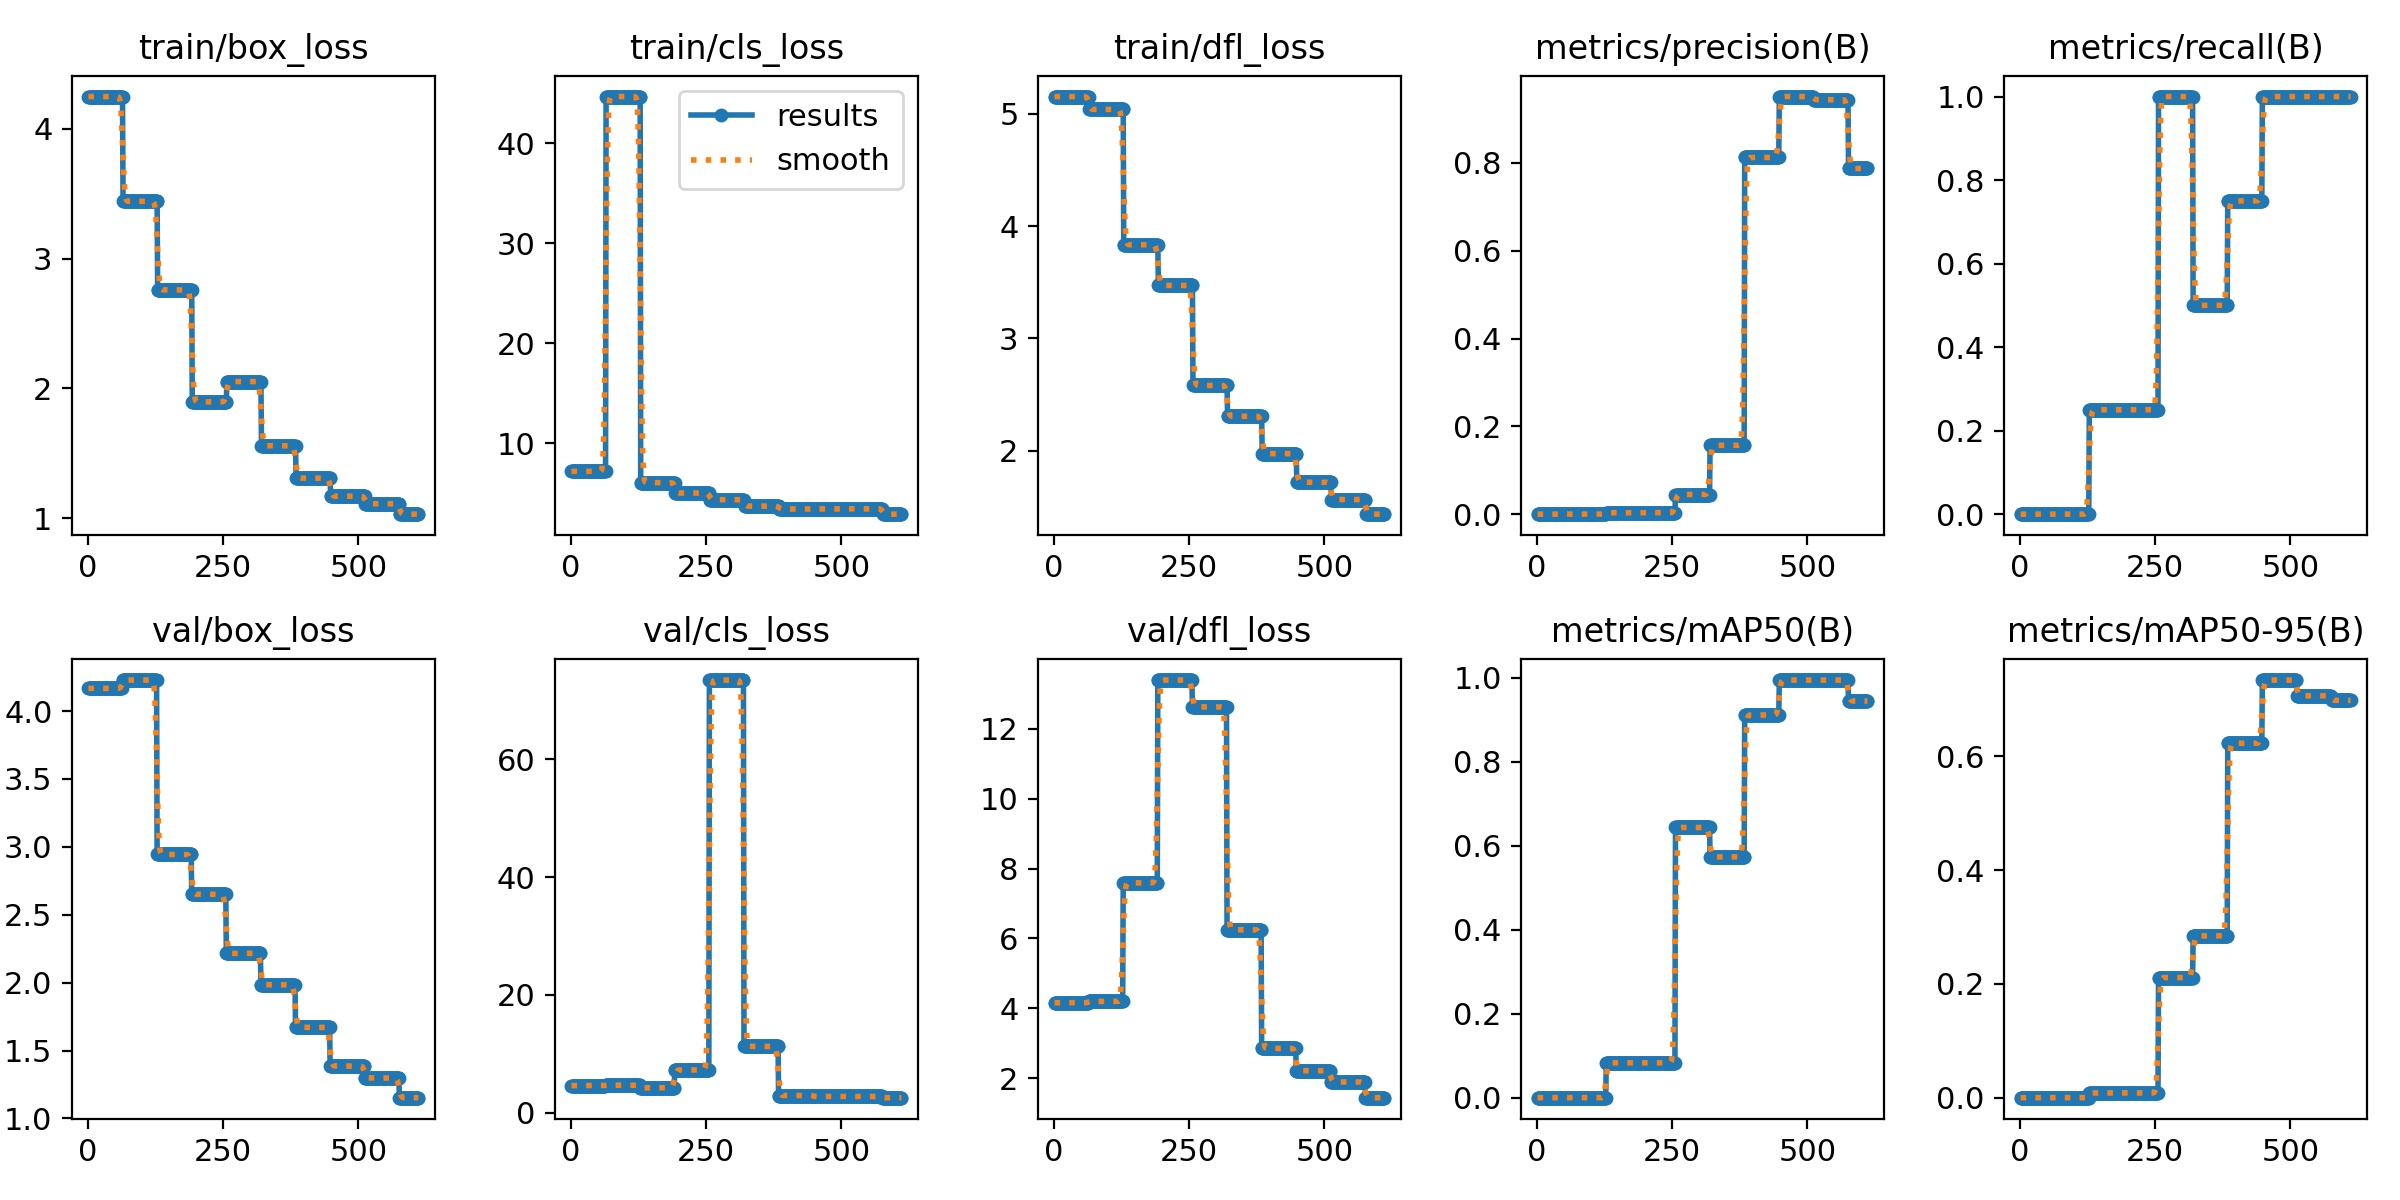

Source data for this figure (header and first rows):
epoch, time, train/box_loss, train/cls_loss, train/dfl_loss, metrics/precision(B), metrics/recall(B), metrics/mAP50(B), metrics/mAP50-95(B), val/box_loss, val/cls_loss, val/dfl_loss, lr/pg0, lr/pg1, lr/pg2
1, 1.05, 4.25, 7.167, 5.151, 0, 0, 0, 0, 4.167, 4.621, 4.159, 0.002, 0.002, 0.002
2, 1.861, 4.25, 7.167, 5.151, 0, 0, 0, 0, 4.167, 4.621, 4.159, 0.001998, 0.001998, 0.001998
3, 2.653, 4.25, 7.167, 5.151, 0, 0, 0, 0, 4.167, 4.621, 4.159, 0.001995, 0.001995, 0.001995
4, 3.447, 4.25, 7.167, 5.151, 0, 0, 0, 0, 4.167, 4.621, 4.159, 0.001993, 0.001993, 0.001993
5, 4.222, 4.25, 7.167, 5.151, 0, 0, 0, 0, 4.167, 4.621, 4.159, 0.00199, 0.00199, 0.00199
6, 5.009, 4.25, 7.167, 5.151, 0, 0, 0, 0, 4.167, 4.621, 4.159, 0.001988, 0.001988, 0.001988
7, 5.811, 4.25, 7.167, 5.151, 0, 0, 0, 0, 4.167, 4.621, 4.159, 0.001985, 0.001985, 0.001985
8, 6.614, 4.25, 7.167, 5.151, 0, 0, 0, 0, 4.167, 4.621, 4.159, 0.001983, 0.001983, 0.001983
9, 7.413, 4.25, 7.167, 5.151, 0, 0, 0, 0, 4.167, 4.621, 4.159, 0.00198, 0.00198, 0.00198
10, 8.193, 4.25, 7.167, 5.151, 0, 0, 0, 0, 4.167, 4.621, 4.159, 0.001978, 0.001978, 0.001978
11, 8.993, 4.25, 7.167, 5.151, 0, 0, 0, 0, 4.167, 4.621, 4.159, 0.001975, 0.001975, 0.001975
12, 9.762, 4.25, 7.167, 5.151, 0, 0, 0, 0, 4.167, 4.621, 4.159, 0.001973, 0.001973, 0.001973
13, 10.57, 4.25, 7.167, 5.151, 0, 0, 0, 0, 4.167, 4.621, 4.159, 0.00197, 0.00197, 0.00197
14, 11.36, 4.25, 7.167, 5.151, 0, 0, 0, 0, 4.167, 4.621, 4.159, 0.001968, 0.001968, 0.001968
15, 12.17, 4.25, 7.167, 5.151, 0, 0, 0, 0, 4.167, 4.621, 4.159, 0.001965, 0.001965, 0.001965
16, 13.01, 4.25, 7.167, 5.151, 0, 0, 0, 0, 4.167, 4.621, 4.159, 0.001963, 0.001963, 0.001963
17, 13.78, 4.25, 7.167, 5.151, 0, 0, 0, 0, 4.167, 4.621, 4.159, 0.00196, 0.00196, 0.00196
18, 14.55, 4.25, 7.167, 5.151, 0, 0, 0, 0, 4.167, 4.621, 4.159, 0.001958, 0.001958, 0.001958
19, 15.41, 4.25, 7.167, 5.151, 0, 0, 0, 0, 4.167, 4.621, 4.159, 0.001955, 0.001955, 0.001955
20, 16.22, 4.25, 7.167, 5.151, 0, 0, 0, 0, 4.167, 4.621, 4.159, 0.001953, 0.001953, 0.001953
21, 17.03, 4.25, 7.167, 5.151, 0, 0, 0, 0, 4.167, 4.621, 4.159, 0.00195, 0.00195, 0.00195
22, 17.84, 4.25, 7.167, 5.151, 0, 0, 0, 0, 4.167, 4.621, 4.159, 0.001948, 0.001948, 0.001948
23, 18.65, 4.25, 7.167, 5.151, 0, 0, 0, 0, 4.167, 4.621, 4.159, 0.001945, 0.001945, 0.001945
24, 19.46, 4.25, 7.167, 5.151, 0, 0, 0, 0, 4.167, 4.621, 4.159, 0.001943, 0.001943, 0.001943
25, 20.29, 4.25, 7.167, 5.151, 0, 0, 0, 0, 4.167, 4.621, 4.159, 0.00194, 0.00194, 0.00194
26, 21.1, 4.25, 7.167, 5.151, 0, 0, 0, 0, 4.167, 4.621, 4.159, 0.001938, 0.001938, 0.001938
27, 21.91, 4.25, 7.167, 5.151, 0, 0, 0, 0, 4.167, 4.621, 4.159, 0.001935, 0.001935, 0.001935
28, 22.71, 4.25, 7.167, 5.151, 0, 0, 0, 0, 4.167, 4.621, 4.159, 0.001933, 0.001933, 0.001933
29, 23.51, 4.25, 7.167, 5.151, 0, 0, 0, 0, 4.167, 4.621, 4.159, 0.00193, 0.00193, 0.00193
30, 24.33, 4.25, 7.167, 5.151, 0, 0, 0, 0, 4.167, 4.621, 4.159, 0.001928, 0.001928, 0.001928
31, 25.14, 4.25, 7.167, 5.151, 0, 0, 0, 0, 4.167, 4.621, 4.159, 0.001925, 0.001925, 0.001925
32, 25.94, 4.25, 7.167, 5.151, 0, 0, 0, 0, 4.167, 4.621, 4.159, 0.001923, 0.001923, 0.001923
33, 26.73, 4.25, 7.167, 5.151, 0, 0, 0, 0, 4.167, 4.621, 4.159, 0.00192, 0.00192, 0.00192
34, 27.55, 4.25, 7.167, 5.151, 0, 0, 0, 0, 4.167, 4.621, 4.159, 0.001918, 0.001918, 0.001918
35, 28.38, 4.25, 7.167, 5.151, 0, 0, 0, 0, 4.167, 4.621, 4.159, 0.001915, 0.001915, 0.001915
36, 29.18, 4.25, 7.167, 5.151, 0, 0, 0, 0, 4.167, 4.621, 4.159, 0.001913, 0.001913, 0.001913
37, 29.98, 4.25, 7.167, 5.151, 0, 0, 0, 0, 4.167, 4.621, 4.159, 0.00191, 0.00191, 0.00191
38, 30.81, 4.25, 7.167, 5.151, 0, 0, 0, 0, 4.167, 4.621, 4.159, 0.001908, 0.001908, 0.001908
39, 31.65, 4.25, 7.167, 5.151, 0, 0, 0, 0, 4.167, 4.621, 4.159, 0.001905, 0.001905, 0.001905
40, 32.45, 4.25, 7.167, 5.151, 0, 0, 0, 0, 4.167, 4.621, 4.159, 0.001903, 0.001903, 0.001903
41, 33.3, 4.25, 7.167, 5.151, 0, 0, 0, 0, 4.167, 4.621, 4.159, 0.0019, 0.0019, 0.0019
42, 34.1, 4.25, 7.167, 5.151, 0, 0, 0, 0, 4.167, 4.621, 4.159, 0.001898, 0.001898, 0.001898
43, 34.91, 4.25, 7.167, 5.151, 0, 0, 0, 0, 4.167, 4.621, 4.159, 0.001895, 0.001895, 0.001895
44, 35.68, 4.25, 7.167, 5.151, 0, 0, 0, 0, 4.167, 4.621, 4.159, 0.001893, 0.001893, 0.001893
45, 36.52, 4.25, 7.167, 5.151, 0, 0, 0, 0, 4.167, 4.621, 4.159, 0.00189, 0.00189, 0.00189
46, 37.32, 4.25, 7.167, 5.151, 0, 0, 0, 0, 4.167, 4.621, 4.159, 0.001888, 0.001888, 0.001888
47, 38.15, 4.25, 7.167, 5.151, 0, 0, 0, 0, 4.167, 4.621, 4.159, 0.001885, 0.001885, 0.001885
48, 38.96, 4.25, 7.167, 5.151, 0, 0, 0, 0, 4.167, 4.621, 4.159, 0.001883, 0.001883, 0.001883
49, 39.79, 4.25, 7.167, 5.151, 0, 0, 0, 0, 4.167, 4.621, 4.159, 0.00188, 0.00188, 0.00188
50, 40.6, 4.25, 7.167, 5.151, 0, 0, 0, 0, 4.167, 4.621, 4.159, 0.001878, 0.001878, 0.001878
51, 41.39, 4.25, 7.167, 5.151, 0, 0, 0, 0, 4.167, 4.621, 4.159, 0.001875, 0.001875, 0.001875
52, 42.2, 4.25, 7.167, 5.151, 0, 0, 0, 0, 4.167, 4.621, 4.159, 0.001873, 0.001873, 0.001873
53, 43.01, 4.25, 7.167, 5.151, 0, 0, 0, 0, 4.167, 4.621, 4.159, 0.00187, 0.00187, 0.00187
54, 43.84, 4.25, 7.167, 5.151, 0, 0, 0, 0, 4.167, 4.621, 4.159, 0.001868, 0.001868, 0.001868
55, 44.68, 4.25, 7.167, 5.151, 0, 0, 0, 0, 4.167, 4.621, 4.159, 0.001865, 0.001865, 0.001865
56, 45.48, 4.25, 7.167, 5.151, 0, 0, 0, 0, 4.167, 4.621, 4.159, 0.001863, 0.001863, 0.001863
57, 46.31, 4.25, 7.167, 5.151, 0, 0, 0, 0, 4.167, 4.621, 4.159, 0.00186, 0.00186, 0.00186
58, 47.15, 4.25, 7.167, 5.151, 0, 0, 0, 0, 4.167, 4.621, 4.159, 0.001858, 0.001858, 0.001858
59, 47.95, 4.25, 7.167, 5.151, 0, 0, 0, 0, 4.167, 4.621, 4.159, 0.001855, 0.001855, 0.001855
60, 48.76, 4.25, 7.167, 5.151, 0, 0, 0, 0, 4.167, 4.621, 4.159, 0.001853, 0.001853, 0.001853
... 551 more rows
